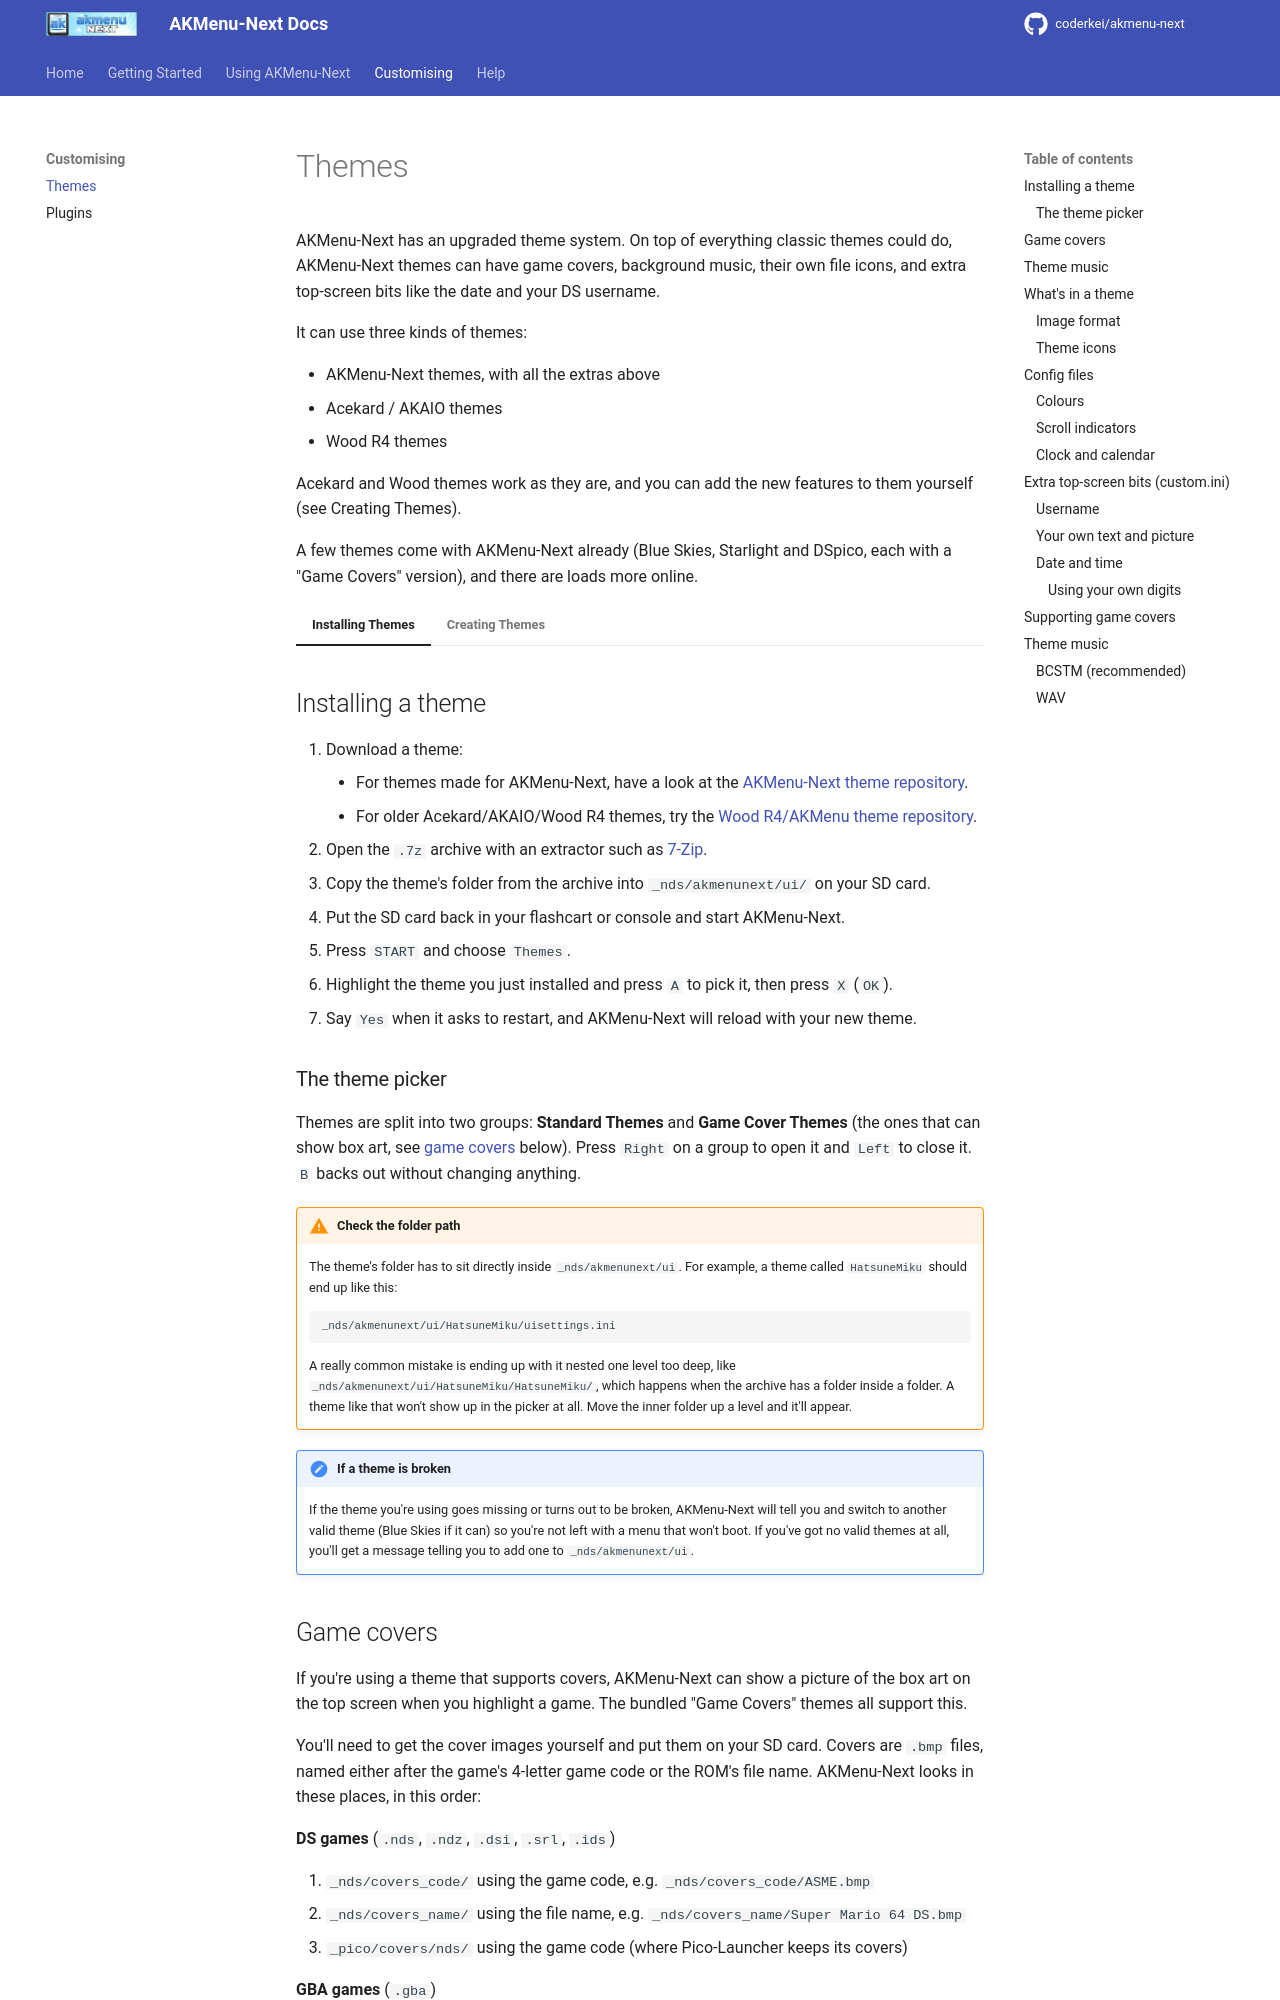

repository: coderkei/akmenu-next-docs · page: guides/themes/index.html · generator: mkdocs

---
title: Themes
---

# Themes

AKMenu-Next has an upgraded theme system. On top of everything classic themes could do, AKMenu-Next themes can have game covers, background music, their own file icons, and extra top-screen bits like the date and your DS username.

It can use three kinds of themes:

- AKMenu-Next themes, with all the extras above
- Acekard / AKAIO themes
- Wood R4 themes

Acekard and Wood themes work as they are, and you can add the new features to them yourself (see Creating Themes).

A few themes come with AKMenu-Next already (Blue Skies, Starlight and DSpico, each with a "Game Covers" version), and there are loads more online.

=== "Installing Themes"

    ## Installing a theme

    1. Download a theme:
        - For themes made for AKMenu-Next, have a look at the [AKMenu-Next theme repository](https://themes.flashcarts.net/aknext/).
        - For older Acekard/AKAIO/Wood R4 themes, try the [Wood R4/AKMenu theme repository](https://themes.flashcarts.net/akmenu/).
    2. Open the `.7z` archive with an extractor such as [7-Zip](https://7-zip.org/).
    3. Copy the theme's folder from the archive into `_nds/akmenunext/ui/` on your SD card.
    4. Put the SD card back in your flashcart or console and start AKMenu-Next.
    5. Press `START` and choose `Themes`.
    6. Highlight the theme you just installed and press `A` to pick it, then press `X` (`OK`).
    7. Say `Yes` when it asks to restart, and AKMenu-Next will reload with your new theme.

    ### The theme picker

    Themes are split into two groups: **Standard Themes** and **Game Cover Themes** (the ones that can show box art, see [game covers](#game-covers) below). Press `Right` on a group to open it and `Left` to close it. `B` backs out without changing anything.

    !!! warning "Check the folder path"

        The theme's folder has to sit directly inside `_nds/akmenunext/ui`. For example, a theme called `HatsuneMiku` should end up like this:

        ```text
        _nds/akmenunext/ui/HatsuneMiku/uisettings.ini
        ```

        A really common mistake is ending up with it nested one level too deep, like `_nds/akmenunext/ui/HatsuneMiku/HatsuneMiku/`, which happens when the archive has a folder inside a folder. A theme like that won't show up in the picker at all. Move the inner folder up a level and it'll appear.

    !!! note "If a theme is broken"

        If the theme you're using goes missing or turns out to be broken, AKMenu-Next will tell you and switch to another valid theme (Blue Skies if it can) so you're not left with a menu that won't boot. If you've got no valid themes at all, you'll get a message telling you to add one to `_nds/akmenunext/ui`.

    ## Game covers

    If you're using a theme that supports covers, AKMenu-Next can show a picture of the box art on the top screen when you highlight a game. The bundled "Game Covers" themes all support this.

    You'll need to get the cover images yourself and put them on your SD card. Covers are `.bmp` files, named either after the game's 4-letter game code or the ROM's file name. AKMenu-Next looks in these places, in this order:

    **DS games** (`.nds`, `.ndz`, `.dsi`, `.srl`, `.ids`)

    1. `_nds/covers_code/` using the game code, e.g. `_nds/covers_code/ASME.bmp`
    1. `_nds/covers_name/` using the file name, e.g. `_nds/covers_name/Super Mario 64 DS.bmp`
    1. `_pico/covers/nds/` using the game code (where Pico-Launcher keeps its covers)

    **GBA games** (`.gba`)

    1. `_nds/covers_code/`, then `_nds/covers_name/`, then `_pico/covers/gba/`, trying both the game code and the file name in each.

    The file name is the ROM's name without its extension, so `Super Mario 64 DS.nds` looks for `Super Mario 64 DS.bmp`. You can find a game's code by pressing `Y` on it in AKMenu-Next.

    If you already have covers set up for Pico-Launcher, AKMenu-Next will just use them, no need to copy anything.

    !!! tip "Cover image tips"

        - Any normal uncompressed `.bmp` works (16, 24 or 32-bit, or paletted). 32-bit BMPs can have transparency.
        - Keep them small. Anything bigger than 256×192 gets cropped, and files over 1MB or 1024 pixels in either direction are skipped.
        - Some covers (including a lot from Pico-Cover) have a strip of black or transparent padding on the right. If there are 4 or more empty columns on the right edge, AKMenu-Next trims them off for you.

    You can turn covers off with `Settings` > `Interface settings` > `Game covers`.

    ## Theme music

    Some themes come with background music. You can turn it off with `Settings` > `Interface settings` > `Theme music`.

=== "Creating Themes"

    Use [AKTheme Studio](https://coderkei.github.io/akmenu-next-theme-editor/) to create custom themes for AKMenu-Next.

    If you want to edit the theme files by hand, start by copying one of the bundled themes and changing things bit by bit.

    ## What's in a theme

    A theme is just a folder inside `_nds/akmenunext/ui/`. The folder name is the theme name that shows up in the picker. At minimum it needs a `uisettings.ini` with a `[global settings]` section, plus its images.

    Here's what a full theme folder looks like:

    ```text
    MyTheme/
    ├── uisettings.ini      <- colours, positions, and features (required)
    ├── custom.ini          <- extra top-screen bits like username and date (optional)
    ├── upper_screen.bmp    <- top screen background (256×192)
    ├── lower_screen.bmp    <- bottom screen background (256×192)
    ├── title_left.bmp      ┐
    ├── title_bg.bmp        ├ window title bars
    ├── title_right.bmp     ┘
    ├── btn2.bmp, btn3.bmp, btn4.bmp   <- buttons of different widths
    ├── spin_btn_left.bmp, spin_btn_right.bmp
    ├── brightness.bmp      <- brightness button
    ├── folder_up.bmp       <- folder up button
    ├── menu_bg.bmp         <- start menu background
    ├── card_icon_blue.bmp  <- little SD activity icon (max 32×32)
    ├── progress_wnd.bmp, progress_bar.bmp
    ├── calendar/
    │   ├── clock_numbers.bmp, clock_colon.bmp
    │   ├── day_numbers.bmp, year_numbers.bmp
    │   └── date_numbers.bmp (optional, see the date section below)
    ├── icons/              <- optional theme-specific file icons
    └── bgm.wav / bgm.bcstm <- optional music
    ```

    The two screen backgrounds have to be exactly 256×192, and nothing can be bigger than the screen (number strips can be up to 10 screens tall).

    ### Image format

    All theme images must be 16-bit BMPs in **X1 R5 G5 B5** format (also called RGB 5:5:5). That's what the DS draws natively. In GIMP, when you export as BMP, open the advanced options and choose **16 bit (X1 R5 G5 B5)**.

    Pure black (`#000000`) pixels are treated as transparent. If you actually want black, use a very dark grey like `#080808` instead.

    ### Theme icons

    Put DS banner `.bin` files in your theme's `icons/` folder to give it its own folder, save, favourites (and so on) icons. They use the same file names as the ones in `_nds/akmenunext/icons/`, so copy that folder into your theme and edit from there. Any icon your theme doesn't include falls back to the global one.

    Players can ignore theme icons with `Settings` > `Interface settings` > `Icon source`.

    ## Config files

    `uisettings.ini` controls the interface: colours, where things go, how big they are, and whether features like covers are switched on. `custom.ini` is optional and adds extra things to the top screen, like the DS username, the date, your own text, or a picture.

    Both are normal INI files: a section name in square brackets, then `key = value` lines under it. Positions and sizes are in pixels. Anything you leave out just uses the built-in default.

    A setting only applies to the section it's in, so `x` and `y` under `[big clock]` move the clock, while `x` and `y` under `[date]` move the date. Most sections also have `show = 1` (visible) or `show = 0` (hidden).

    Here's a chunk of Blue Skies' `uisettings.ini` as an example:

    ```ini
    [global settings]
    formBodyColor = 0x5e06
    formTextColor = 0x7fff
    spinBoxNormalColor = 0x7fff
    spinBoxTextColor = 0x4d80
    spinBoxFrameColor = 0x35ad

    [main list]
    textColor = 0x2d6b
    selectionBarColor1 = 0x20e2
    selectionBarColor2 = 0x1482
    selectionBarOpacity = 100

    [big clock]
    x = 6
    y = 94
    show = 1
    ```

    ### Colours

    Colours are written as DS 15-bit values in hex. Each of red, green and blue goes from 0 to 31, and they're packed together like this:

    ```text
    colour = red + (green × 32) + (blue × 1024)
    ```

    A few to get you going:

    | Colour | Value |
    | --- | --- |
    | White | `0x7fff` |
    | Black | `0x0000` |
    | Red | `0x001f` |
    | Green | `0x03e0` |
    | Blue | `0x7c00` |
    | Mid grey | `0x4210` |

    If you've got a normal 0–255 colour from an image editor, divide each channel by 8 (and round down) to get the 0–31 value.

    ### Scroll indicators

    These keys in `[global settings]` colour the little scroll arrows and bars you see in the settings, theme list, Help and About windows:

    | Key | Controls |
    | --- | --- |
    | `spinBoxNormalColor` | The arrow for a direction you can't scroll any further in |
    | `spinBoxTextColor` | The arrow for a direction you *can* scroll in, plus the scrollbar thumb |
    | `spinBoxFrameColor` | The outline of the scrollbar |

    ```ini
    [global settings]
    spinBoxNormalColor = 0x001f
    spinBoxTextColor = 0x7fff
    spinBoxFrameColor = 0x4210
    ```

    ### Clock and calendar

    These all go in `uisettings.ini`:

    | Section | Keys | What it is |
    | --- | --- | --- |
    | `[big clock]` | `x`, `y`, `show` | The big clock, drawn using `calendar/clock_numbers.bmp` |
    | `[am pm]` | `x`, `y`, `color`, `show` | AM/PM label, only shown when the 12-hour clock is on |
    | `[calendar year]` | `x`, `y`, `show` | The year |
    | `[calendar month]` | `x`, `y`, `show` | The month |
    | `[calendar dayx]` | `x`, `y`, `show` | A small day number |
    | `[calendar day]` | `x`, `y`, `dw`, `dh`, `highlightColor`, `show` | The month grid. `dw`/`dh` are the size of each day cell |

    If your design doesn't have room for the calendar, set the `show` values to `0` and use a `[date]` in `custom.ini` instead.

    ## Extra top-screen bits (`custom.ini`)

    Everything in `custom.ini` is drawn on top of `upper_screen.bmp`.

    ### Username

    Shows the name from the console's system settings:

    ```ini
    [user name]
    x = 60
    y = 173
    color = 0x7fff
    show = 1
    ```

    ### Your own text and picture

    `[custom text]` takes `text`, `x`, `y`, `w`, `h`, `color` and `show`.
